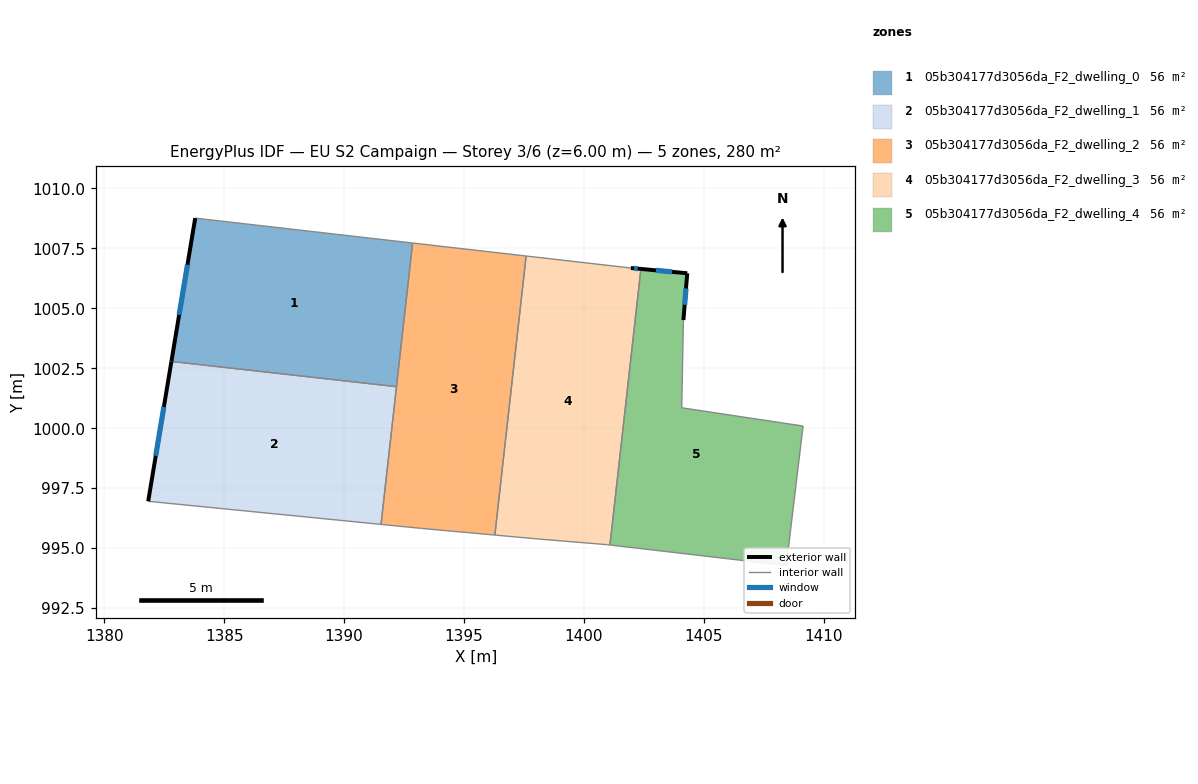
=== STOREY PLAN SPEC (per zone: floor XY polygon, exterior-wall plan segments, windows/doors) ===
zone 1: 05b304177d3056da_F2_dwelling_0  (56.1 m²)
  floor: (1392.85, 1007.72) (1392.18, 1001.73) (1382.80, 1002.78) (1383.79, 1008.76)
  exterior wall: (1383.79, 1008.76) – (1382.80, 1002.78)  [6.1 m]
    window: (1383.47, 1006.82) – (1383.12, 1004.73)  [2.2 m²]
  interior walls: 3
zone 2: 05b304177d3056da_F2_dwelling_1  (56.1 m²)
  floor: (1392.18, 1001.73) (1391.54, 995.99) (1381.83, 996.95) (1382.80, 1002.78)
  exterior wall: (1382.80, 1002.78) – (1381.83, 996.95)  [5.9 m]
    window: (1382.48, 1000.89) – (1382.14, 998.85)  [2.2 m²]
  interior walls: 3
zone 3: 05b304177d3056da_F2_dwelling_2  (56.1 m²)
  floor: (1397.59, 1007.18) (1396.28, 995.54) (1393.23, 995.82) (1391.54, 995.99) (1392.85, 1007.72)
  interior walls: 6
zone 4: 05b304177d3056da_F2_dwelling_3  (56.1 m²)
  floor: (1402.38, 1006.64) (1401.08, 995.13) (1400.99, 995.14) (1397.97, 995.39) (1396.28, 995.54) (1397.59, 1007.18) (1401.96, 1006.68)
  exterior wall: (1402.38, 1006.64) – (1401.96, 1006.68)  [0.4 m]
    window: (1402.24, 1006.65) – (1402.09, 1006.67)  [0.2 m²]
  interior walls: 6
zone 5: 05b304177d3056da_F2_dwelling_4  (56.1 m²)
  floor: (1404.31, 1006.46) (1404.15, 1004.51) (1404.08, 1000.85) (1409.14, 1000.09) (1408.44, 994.27) (1401.08, 995.13) (1402.38, 1006.64)
  exterior wall: (1404.15, 1004.51) – (1404.31, 1006.46)  [2.0 m]
    window: (1404.20, 1005.15) – (1404.26, 1005.83)  [0.7 m²]
  exterior wall: (1404.31, 1006.46) – (1402.38, 1006.64)  [1.9 m]
    window: (1403.68, 1006.52) – (1403.00, 1006.58)  [0.7 m²]
  interior walls: 5

=== DERIVED (storey summary) ===
Building: EU S2 Campaign
Storey: 3 of 6  (floor level z = 6.00 m)
Storey gross floor area: 280.4 m²
Zones on this storey: 5
  - 05b304177d3056da_F2_dwelling_0: floor 56.1 m²; exterior wall 6.1 m (18.2 m²); 1 window(s) 2.2 m²; WWR 12.2%
  - 05b304177d3056da_F2_dwelling_1: floor 56.1 m²; exterior wall 5.9 m (17.7 m²); 1 window(s) 2.2 m²; WWR 12.2%
  - 05b304177d3056da_F2_dwelling_2: floor 56.1 m²
  - 05b304177d3056da_F2_dwelling_3: floor 56.1 m²; exterior wall 0.4 m (1.3 m²); 1 window(s) 0.2 m²; WWR 12.2%
  - 05b304177d3056da_F2_dwelling_4: floor 56.1 m²; exterior wall 3.9 m (11.7 m²); 2 window(s) 1.4 m²; WWR 12.2%
Zone adjacency (shared interzone walls):
  - 05b304177d3056da_F2_dwelling_0 ↔ 05b304177d3056da_F2_dwelling_1
  - 05b304177d3056da_F2_dwelling_0 ↔ 05b304177d3056da_F2_dwelling_2
  - 05b304177d3056da_F2_dwelling_1 ↔ 05b304177d3056da_F2_dwelling_2
  - 05b304177d3056da_F2_dwelling_2 ↔ 05b304177d3056da_F2_dwelling_3
  - 05b304177d3056da_F2_dwelling_3 ↔ 05b304177d3056da_F2_dwelling_4